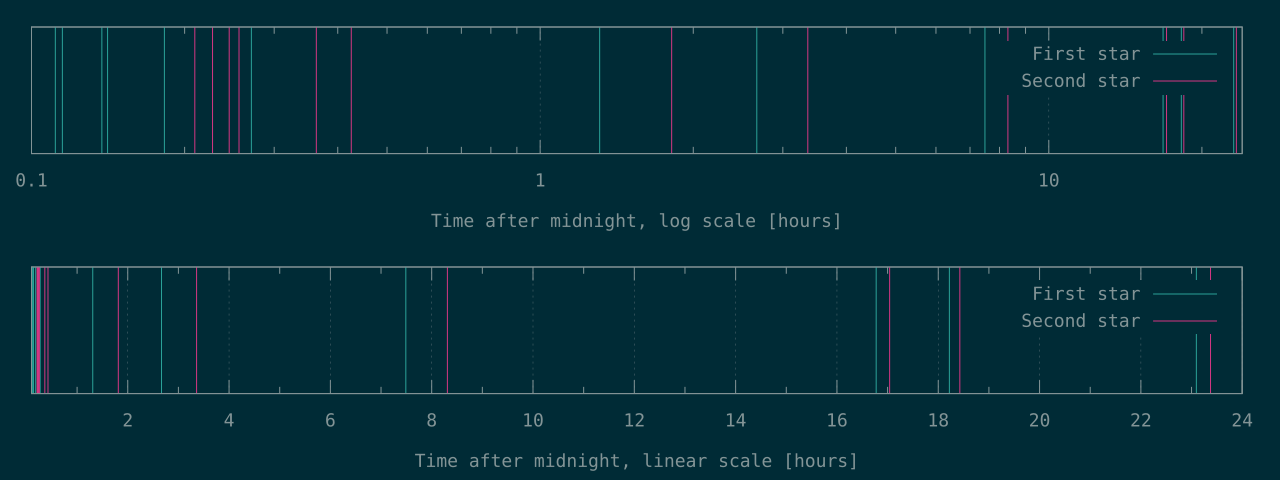

The table this chart was drawn from, first rows:
401	754
414	817
495	881
508	921
657	1307
974	1531
4713	6529
9599	12092
26962	29916
60389	61345
65591	66333
83143	84149
